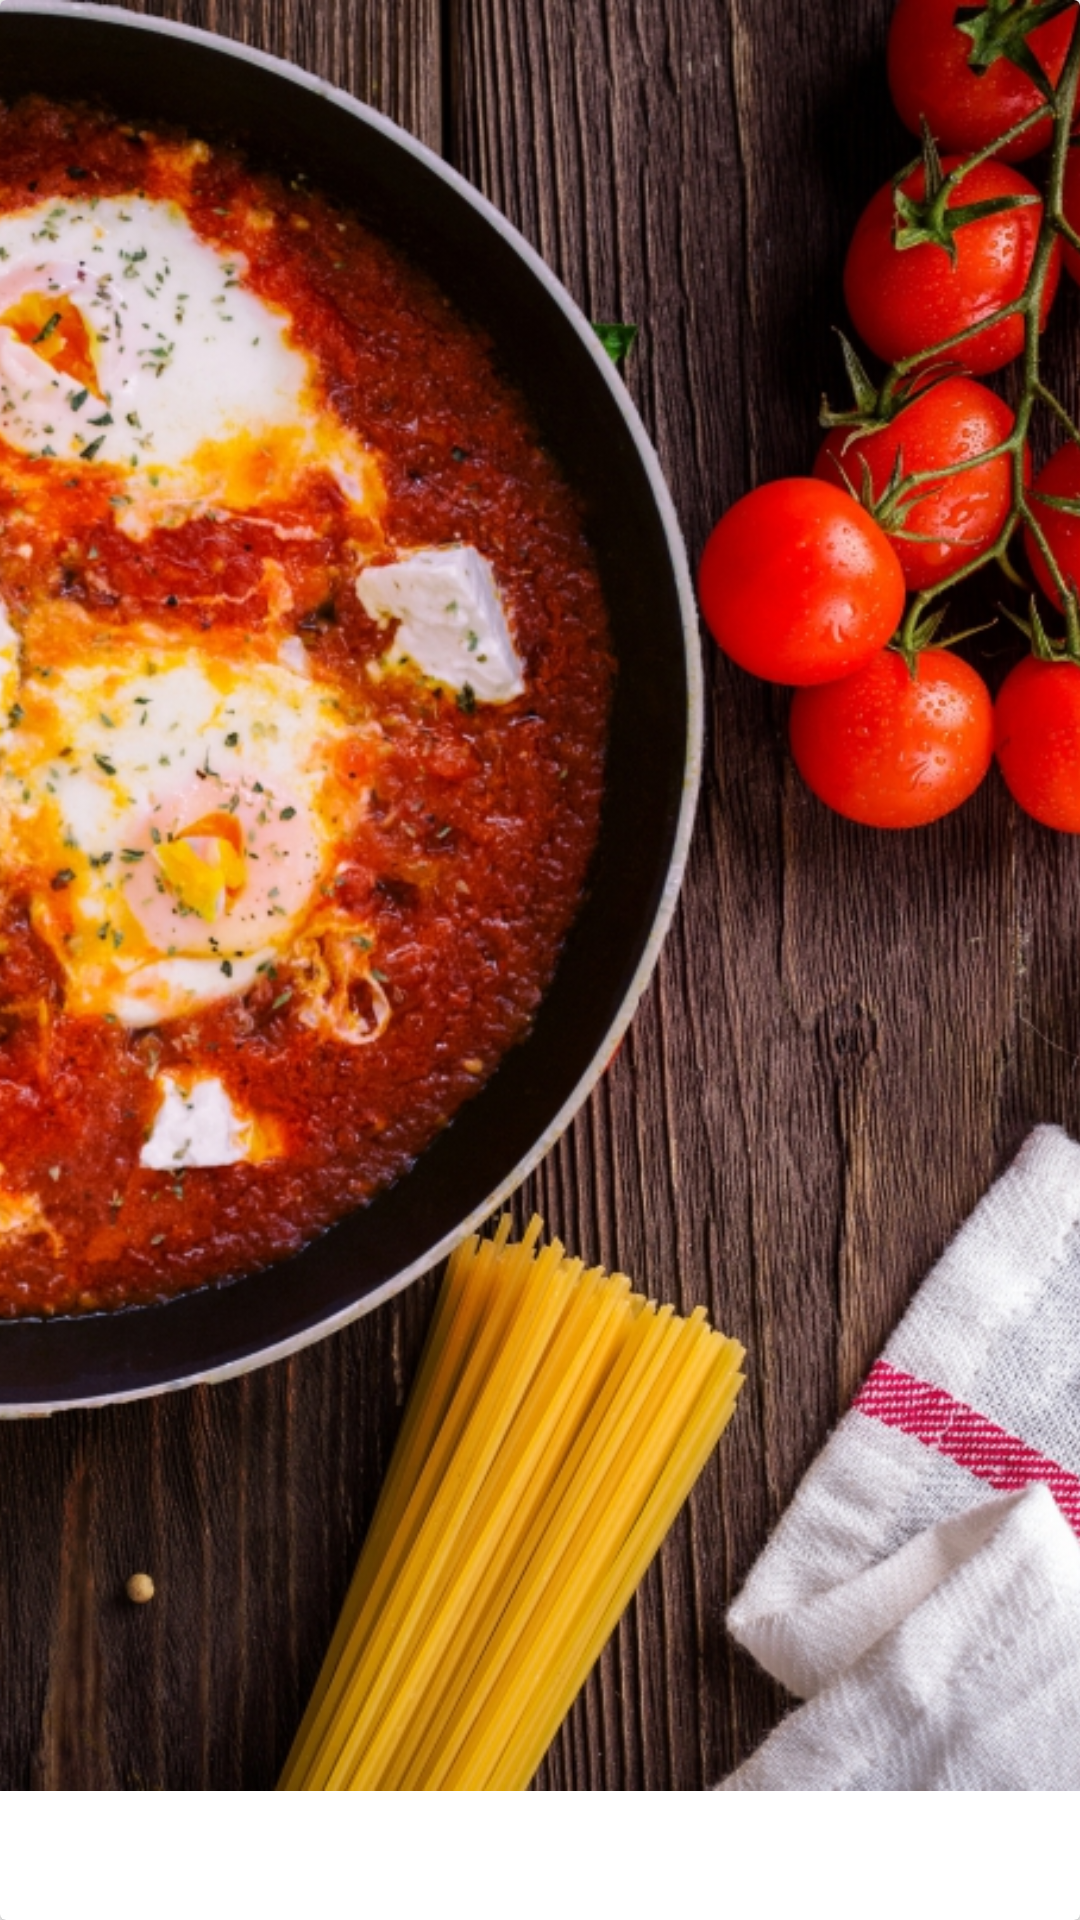

Layout XML and referenced resources for this Android screen:
<!-- AndroidManifest.xml: application theme AppTheme -->
<!-- res/layout/view_recipe_list_item.xml -->
<?xml version="1.0" encoding="utf-8"?>
<layout
  xmlns:android="http://schemas.android.com/apk/res/android"
  xmlns:app="http://schemas.android.com/apk/res-auto"
  xmlns:tools="http://schemas.android.com/tools">
  <data>
    <variable
      name="recipe"
      type="com.ducdungdam.bakingapp.model.Recipe"/>
  </data>
  <android.support.v7.widget.CardView
    android:layout_width="match_parent"
    android:layout_height="@dimen/recipe_item_height"
    android:clickable="true"
    android:focusable="true"
    android:foreground="?android:attr/selectableItemBackground">
    <android.support.constraint.ConstraintLayout
      android:layout_width="match_parent"
      android:layout_height="match_parent">
      <ImageView
        android:layout_width="match_parent"
        android:layout_height="0dp"
        android:layout_marginBottom="@dimen/vertical_spacing"
        android:contentDescription="@string/recipe_image_description"
        android:scaleType="centerCrop"
        android:src="@drawable/img_recipe_card"
        app:layout_constraintBottom_toTopOf="@+id/tv_recipe_name"
        app:layout_constraintEnd_toEndOf="parent"
        app:layout_constraintStart_toStartOf="parent"
        app:layout_constraintTop_toTopOf="parent"
        app:setRecipeImage="@{recipe.image}"/>
      <TextView
        android:id="@+id/tv_recipe_name"
        android:layout_width="wrap_content"
        android:layout_height="wrap_content"
        android:layout_marginBottom="@dimen/vertical_spacing"
        android:layout_marginStart="@dimen/horizontal_spacing"
        android:text="@{recipe.name}"
        android:textAppearance="@style/TextAppearance.AppCompat.Title"
        app:layout_constraintBottom_toBottomOf="parent"
        app:layout_constraintStart_toStartOf="parent"
        tools:text="Recipe Name"/>
    </android.support.constraint.ConstraintLayout>
  </android.support.v7.widget.CardView>
</layout>
<!-- resources referenced by this layout -->
<resources>
  <dimen name="horizontal_spacing">8dp</dimen>
  <dimen name="recipe_item_height">200dp</dimen>
  <dimen name="vertical_spacing">8dp</dimen>
  <!-- drawable img_recipe_card: jpg bitmap (drawable, 907405 bytes) -->
  <string name="recipe_image_description">Image of recipe</string>
  <style name="AppTheme" parent="Theme.AppCompat.Light.DarkActionBar">
      
      <item name="colorPrimary">@color/colorPrimary</item>
      <item name="colorPrimaryDark">@color/colorPrimaryDark</item>
      <item name="colorAccent">@color/colorSecondary</item>
      <item name="android:textColor">@color/colorTextPrimary</item>
    </style>
  <color name="colorPrimary">#37474f</color>
  <color name="colorPrimaryDark">#102027</color>
  <color name="colorSecondary">#fbc02d</color>
  <color name="colorTextPrimary">#424242</color>
</resources>
